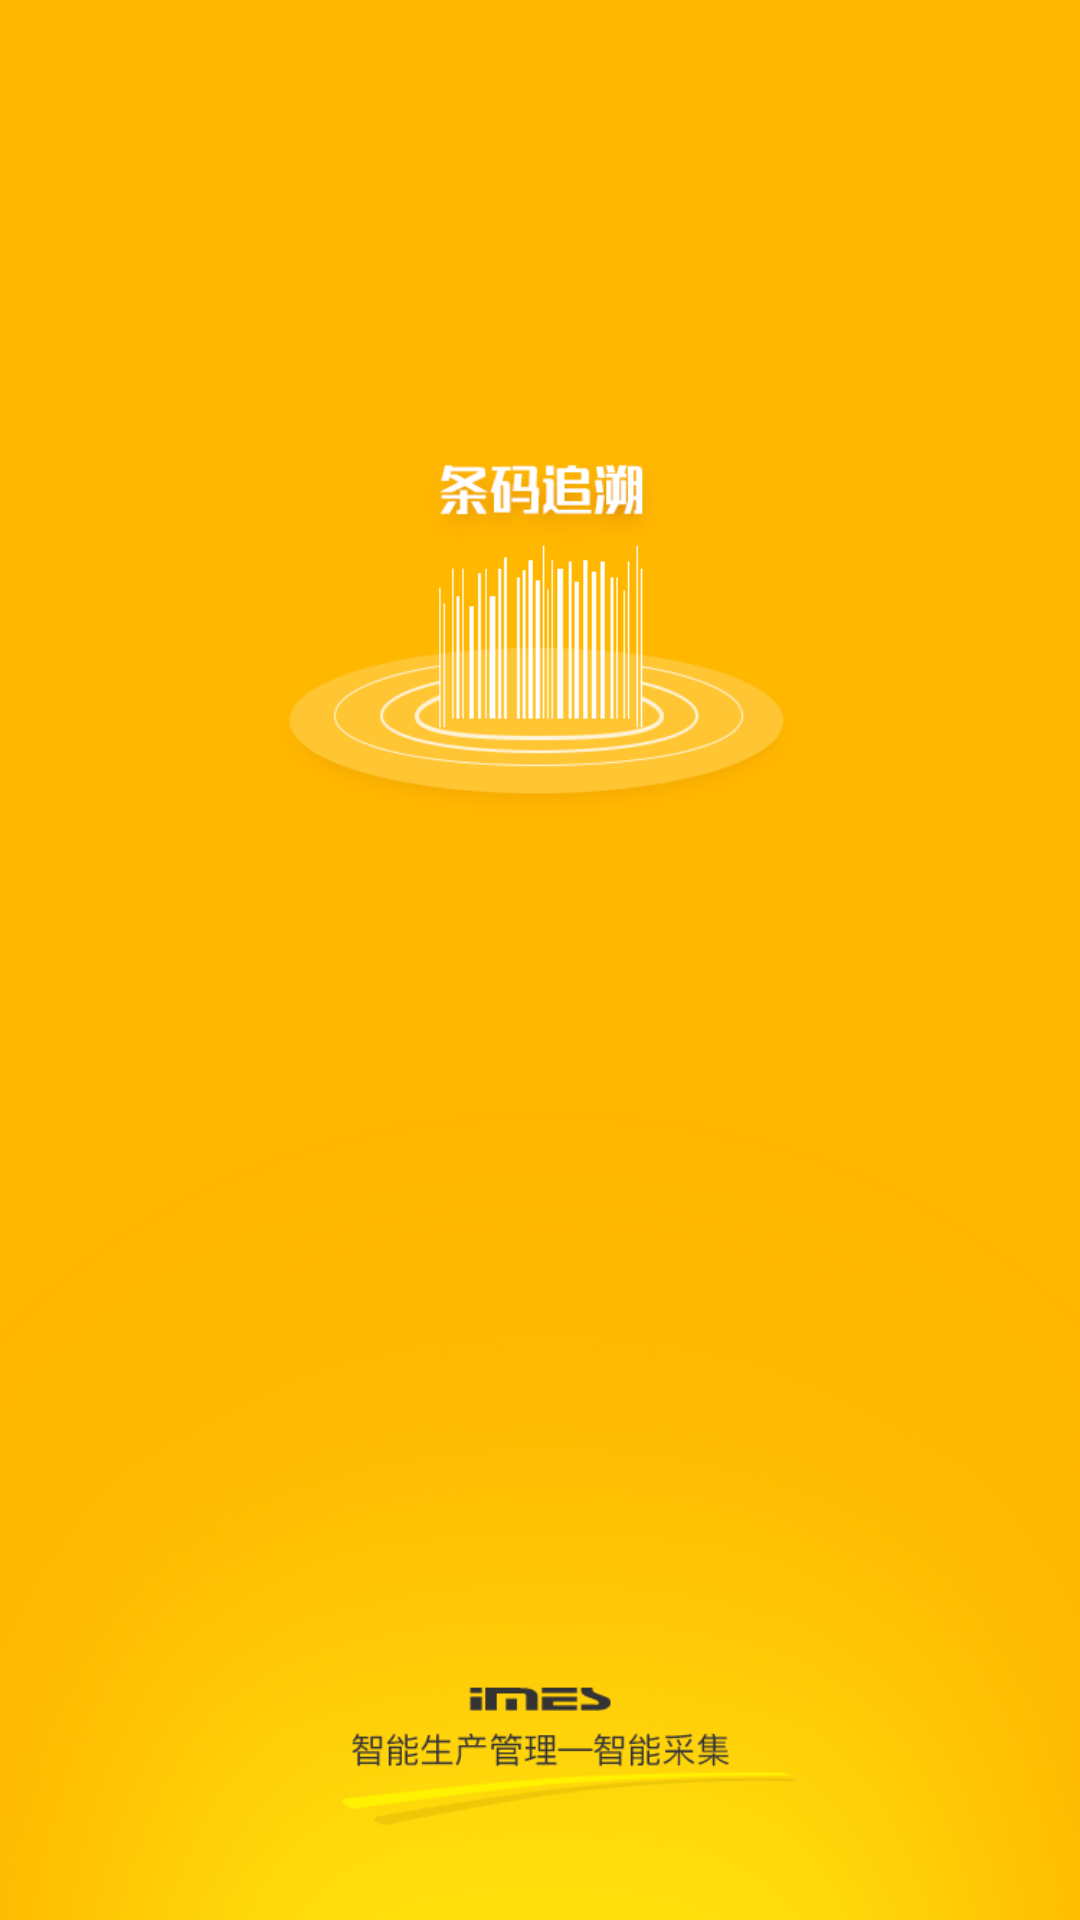

Here is an Android app screen rendered from its layout file. Give the layout XML and the strings, colors and styles it references.
<!-- AndroidManifest.xml: application theme AppTheme -->
<!-- res/layout/activity_splash.xml -->
<?xml version="1.0" encoding="utf-8"?>
<RelativeLayout
    xmlns:android="http://schemas.android.com/apk/res/android"
    xmlns:app="http://schemas.android.com/apk/res-auto"
    xmlns:tools="http://schemas.android.com/tools"
    android:layout_width="match_parent"
    android:layout_height="match_parent"
    tools:context="com.jzk.hebi_wms.mvp.SplashActivity">

    <ImageView
        android:layout_width="match_parent"
        android:layout_height="match_parent"
        android:scaleType="centerCrop"
        android:visibility="visible"
        android:src="@mipmap/splash_bg" />

</RelativeLayout>
<!-- resources referenced by this layout -->
<resources>
  <!-- mipmap splash_bg: png bitmap (mipmap-xhdpi, 89688 bytes) -->
  <style name="AppTheme" parent="Theme.AppCompat.Light.NoActionBar">
          
          <item name="colorPrimary">@color/colorPrimary</item>
          <item name="colorPrimaryDark">@color/colorPrimaryDark</item>
          <item name="colorAccent">@color/colorPrimary</item>
          <item name="windowActionBar">false</item>
          <item name="windowNoTitle">true</item>
          <item name="android:windowDisablePreview">true</item>
          <item name="android:windowIsTranslucent">false</item>
          <item name="android:windowAnimationStyle">@style/MyInterludeStyle</item>
  
      </style>
  <color name="colorPrimary">#1983d1</color>
  <color name="colorPrimaryDark">#12619a</color>
  <style name="MyInterludeStyle">
          <item name="android:activityOpenEnterAnimation">@transition/slide_in_right</item>
          <item name="android:activityOpenExitAnimation">@transition/slide_out_left</item>
          <item name="android:activityCloseEnterAnimation">@transition/slide_in_left</item>
          <item name="android:activityCloseExitAnimation">@transition/slide_out_right</item>
      </style>
</resources>
